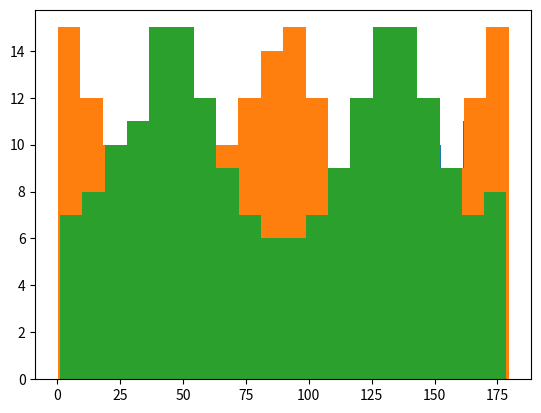

Write Python code to recreate this figure.
import numpy as np
from numpy.random import uniform

def sample_orientation(n_sample, uniform=True):
    # sample from p(theta) = 1/Z * (2 - |sin(theta)|)
    # or from a uniform distribution
    seed = np.random.random(n_sample)
    if uniform:
        return seed * 180

    delta = 0.1
    theta = np.arange(0, 180, delta)

    # probability distribution we would like to sample from
    prob  = 2 - 1.25 * np.abs(np.sin(2 * theta / 180 * np.pi))

    # find the CDF of the distribution
    prob  = prob / np.trapz(prob)
    cprob = np.cumsum(prob)

    return np.interp(seed, cprob, theta)

def sample_stimuli(n_sample, mode='uniform'):
    # using stratified sampling over [0, 1] to ensure uniformity
    edges = np.linspace(0, 1, n_sample + 1)
    samples = np.array([uniform(edges[idx], edges[idx+1]) for idx in range(n_sample)])

    if mode == 'uniform':
        np.random.shuffle(samples)
        return samples * 180

    delta = 0.1
    theta = np.arange(0, 180, delta)
    if mode == 'cardinal':
        prob = 2 - 1.25 * np.abs(np.sin(2 * theta / 180 * np.pi))
    elif mode == 'oblique':
        prob = 2 - 1.25 * np.abs(np.cos(2 * theta / 180 * np.pi))
    else:
        raise ValueError('sample mode is invalid')

    prob  = prob / np.trapz(prob)
    cprob = np.cumsum(prob)

    np.random.shuffle(samples)
    return np.interp(samples, cprob, theta)

# test the sampler
if __name__ == '__main__':
    import matplotlib.pyplot as plt

    # uniform sample
    n_sample = 200
    # sample = sample_orientation(n_sample)
    sample = sample_stimuli(n_sample, mode='uniform')
    plt.hist(sample, bins=20)
    plt.show()

    # sample from natural orientation distribution
    # sample = sample_orientation(n_sample, uniform=False)
    sample = sample_stimuli(n_sample, mode='cardinal')
    plt.hist(sample, bins=20)
    plt.show()

    sample = sample_stimuli(n_sample, mode='oblique')
    plt.hist(sample, bins=20)
    plt.show()

